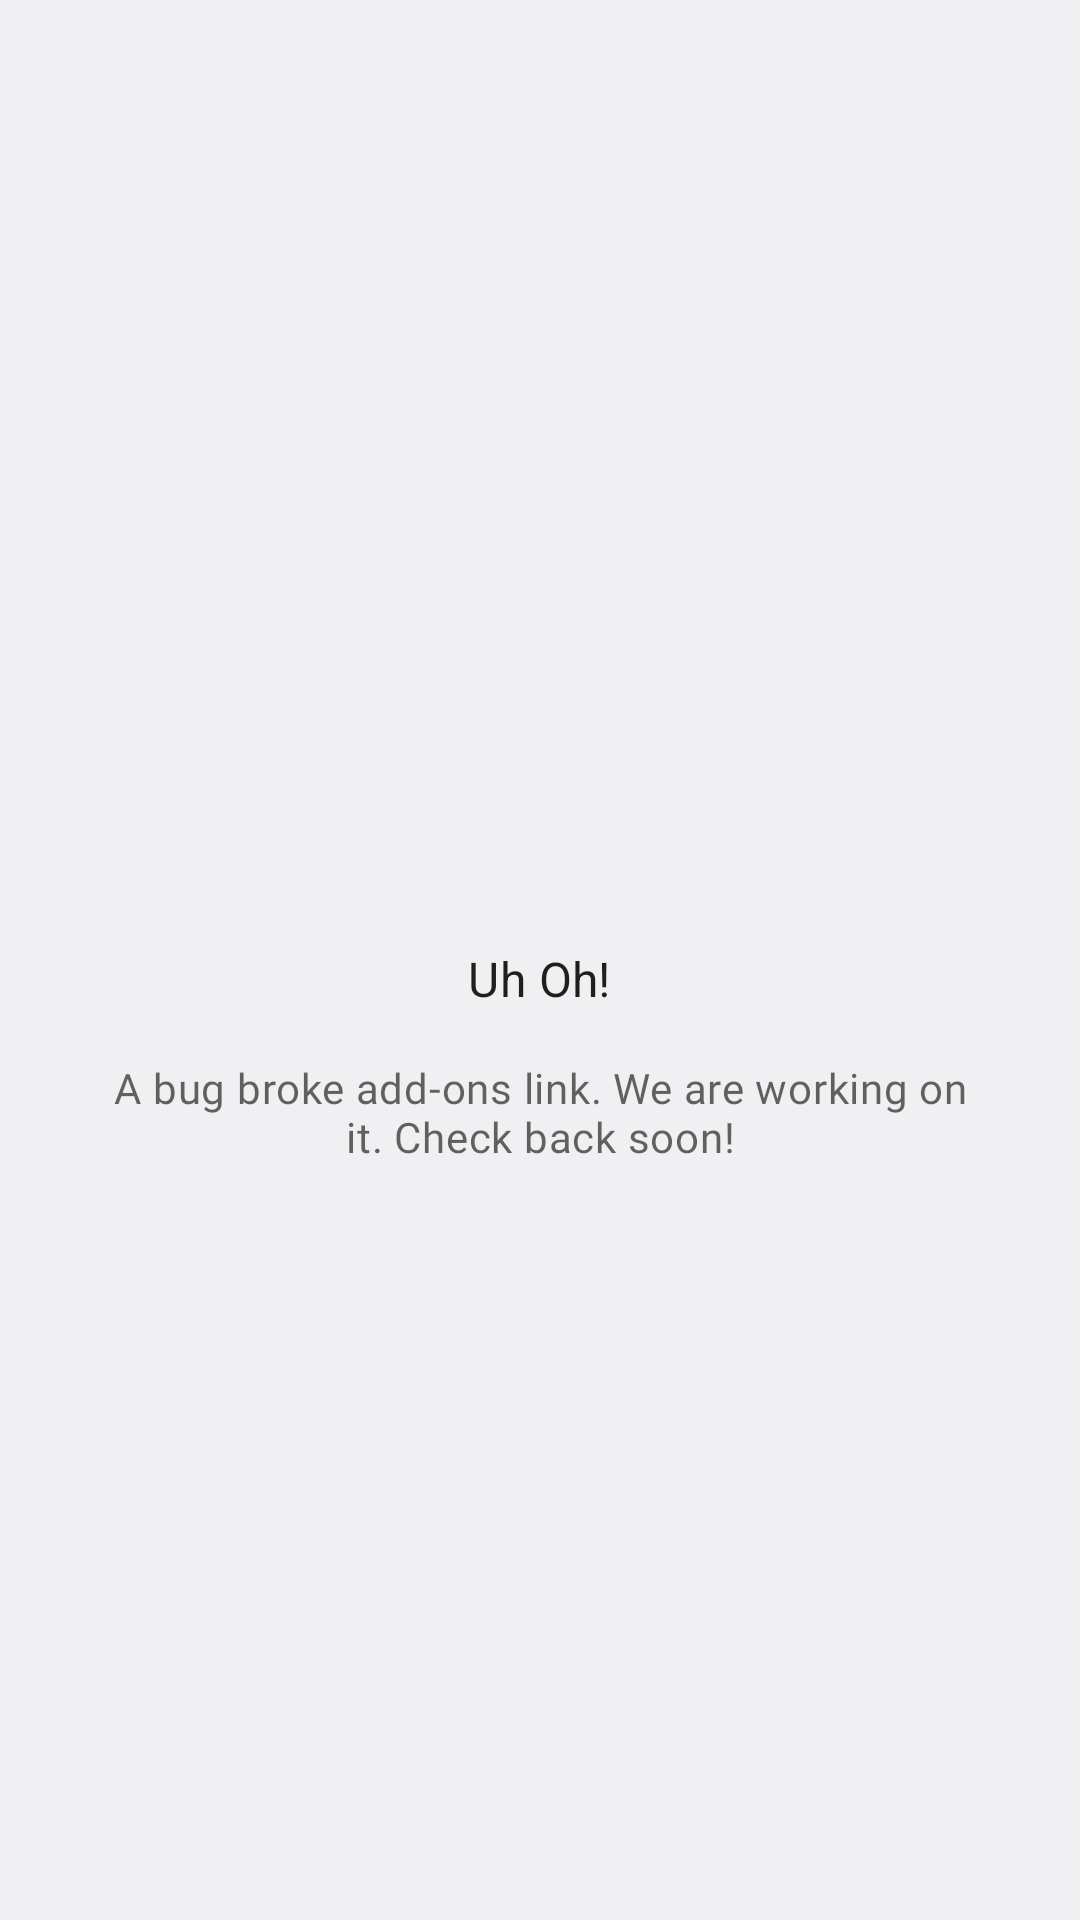

Here is an Android app screen rendered from its layout file. Give the layout XML and the strings, colors and styles it references.
<!-- AndroidManifest.xml: application theme AppTheme -->
<!-- res/layout/empty_view.xml -->
<?xml version="1.0" encoding="utf-8"?>
<LinearLayout xmlns:android="http://schemas.android.com/apk/res/android"
    xmlns:app="http://schemas.android.com/apk/res-auto"
    android:id="@+id/emptyView"
    android:layout_width="match_parent"
    android:layout_height="wrap_content"
    android:gravity="center"
    android:orientation="vertical"
    android:padding="16dp">

    <ImageView
        android:layout_width="48dp"
        android:layout_height="48dp"
        app:srcCompat="@drawable/ic_empty" />

    <TextView
        android:layout_width="wrap_content"
        android:layout_height="wrap_content"
        android:layout_margin="16dp"
        android:text="@string/empty_view_title"
        android:textAppearance="@style/TextAppearance.MaterialComponents.Subtitle1"
        android:textColor="?android:attr/textColorPrimary" />

    <TextView
        android:layout_width="wrap_content"
        android:layout_height="wrap_content"
        android:layout_marginStart="16dp"
        android:layout_marginEnd="16dp"
        android:fontFamily="@font/roboto"
        android:gravity="center"
        android:text="@string/empty_view_summary"
        android:textAppearance="@style/TextAppearance.MaterialComponents.Body2"
        android:textColor="?android:attr/textColorSecondary" />
</LinearLayout>
<!-- resources referenced by this layout -->
<resources>
  <!-- drawable ic_empty (drawable) -->
  <vector xmlns:android="http://schemas.android.com/apk/res/android"
      android:width="24dp"
      android:height="24dp"
      android:viewportWidth="512"
      android:viewportHeight="512">
      <path
          android:fillColor="#d4d8dd"
          android:pathData="M256,0C150.13,0 64,86.13 64,192V490.74l8.46,6c9.31,6.8 20.91,15.26 42.68,15.26s33.43,-8.46 42.74,-15.26c8.23,-6 14.17,-10.34 27.66,-10.34s19.43,4.34 27.66,10.34c9.31,6.8 20.91,15.26 42.74,15.26s33.43,-8.46 42.74,-15.26c8.23,-6 14.17,-10.34 27.66,-10.34s19.43,4.34 27.66,10.34c9.31,6.8 20.91,15.26 42.74,15.26s33.41,-8.45 42.65,-15.15l8.61,-6.11V192C448,86.13 361.87,0 256,0Z" />
      <path
          android:fillAlpha="0.2"
          android:fillColor="#fff"
          android:pathData="M130.63,510.33A69.68,69.68 0,0 1,115.14 512c-21.77,0 -33.37,-8.46 -42.68,-15.26l-3,-2.18L64,490.74V192C64,92.41 140.22,10.31 237.38,0.92 172.75,34.18 128,105.17 128,187.2V508.35Z"
          android:strokeAlpha="0.2" />
      <path
          android:fillAlpha="0.08"
          android:fillColor="#FF000000"
          android:pathData="M384,508.35V187.2c0,-82 -44.75,-153 -109.38,-186.28C371.78,10.31 448,92.41 448,192V490.74l-5.43,3.82 -3,2.18c-9.31,6.8 -20.91,15.26 -42.68,15.26a69.68,69.68 0,0 1,-15.49 -1.67Z"
          android:strokeAlpha="0.08" />
      <path
          android:fillColor="#757889"
          android:pathData="M198.4,166.4a38.4,38.4 0,1 0,38.4 38.4A38.44,38.44 0,0 0,198.4 166.4Z" />
      <path
          android:fillColor="#757889"
          android:pathData="M313.6,166.4A38.4,38.4 0,1 0,352 204.8,38.44 38.44,0 0,0 313.6,166.4Z" />
      <path
          android:fillColor="#414247"
          android:pathData="M256,377.6h0a38.4,38.4 0,0 1,-38.4 -38.4V313.6A38.4,38.4 0,0 1,256 275.2h0a38.4,38.4 0,0 1,38.4 38.4v25.6A38.4,38.4 0,0 1,256 377.6Z" />
      <path
          android:fillColor="#d84169"
          android:pathData="M256,339.2A25.49,25.49 0,0 0,233.95 352a25.39,25.39 0,0 0,44.1 0A25.49,25.49 0,0 0,256 339.2Z" />
  </vector>
  <string name="empty_view_summary">A bug broke add-ons link. We are working on it. Check back soon!</string>
  <string name="empty_view_title">Uh Oh!</string>
  <style name="AppTheme" parent="Theme.AppCompat.DayNight">
          <item name="colorPrimary">@android:color/transparent</item>
          <item name="colorPrimaryDark">@android:color/transparent</item>
          <item name="colorAccent">@color/theme_accent</item>
          <item name="windowActionModeOverlay">true</item>
          <item name="fontFamily">@font/google_sans_regular</item>
          <item name="android:windowLightStatusBar">@bool/theme_is_light</item>
          <item name="android:windowLightNavigationBar">@bool/theme_is_light</item>
          <item name="android:windowBackground">@color/update_background</item>
          <item name="iconTint">@color/theme_accent</item>
      </style>
  <color name="theme_accent">@*android:color/accent_device_default_light</color>
  <color name="update_background">@*android:color/primary_device_default_light</color>
</resources>
